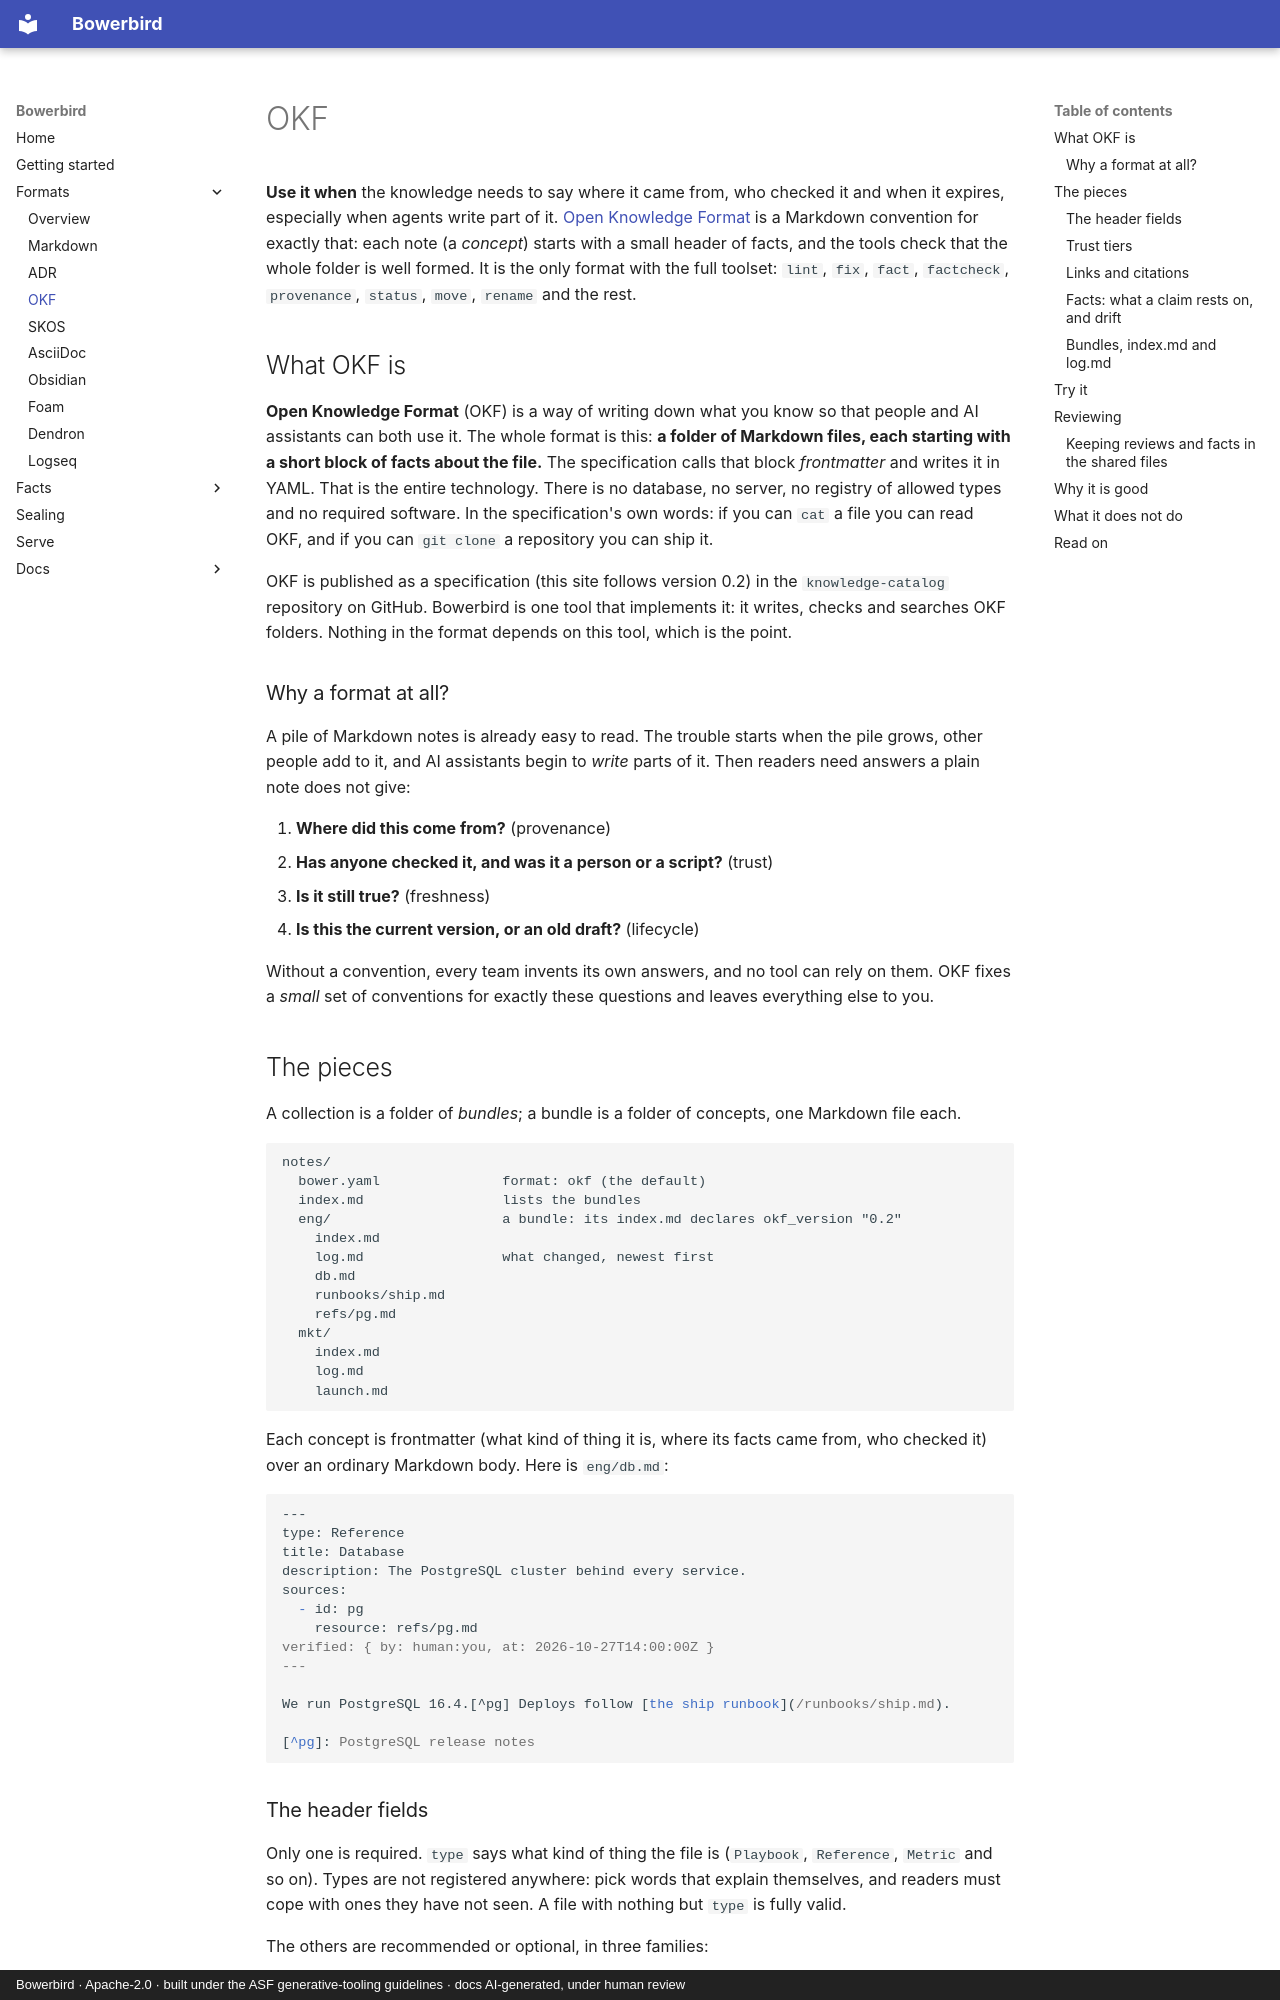

repository: dfoulks1/bowerbird-mcp · page: formats/okf/index.html · generator: mkdocs · copyright: Bowerbird · Apache-2.0 · built under the ASF generative-tooling guidelines · docs AI-generated, under human review

# OKF

<!-- seal-banner: Written with Claude Opus 5.5 and Claude Sonnet 5.5. Every command and output on this page was run for real; long lines are shortened. -->

**Use it when** the knowledge needs to say where it came from, who checked it and when it expires, especially when
agents write part of it. [Open Knowledge Format](#what-okf-is) is a Markdown convention for exactly that: each
note (a *concept*) starts with a small header of facts, and the tools check that the whole folder is well formed.
It is the only format with the full toolset: `lint`, `fix`, `fact`, `factcheck`, `provenance`, `status`, `move`, `rename` and the rest.

## What OKF is

**Open Knowledge Format** (OKF) is a way of writing down what you know so that people and AI assistants can both
use it. The whole format is this: **a folder of Markdown files, each starting with a short block of facts about
the file.** The specification calls that block *frontmatter* and writes it in YAML. That is the entire
technology. There is no database, no server, no registry of allowed types and no required software. In the
specification's own words: if you can `cat` a file you can read OKF, and if you can `git clone` a repository you
can ship it.

OKF is published as a specification (this site follows version 0.2) in the `knowledge-catalog` repository on
GitHub. Bowerbird is one tool that implements it: it writes, checks and searches OKF folders. Nothing in
the format depends on this tool, which is the point.

### Why a format at all?

A pile of Markdown notes is already easy to read. The trouble starts when the pile grows, other people add to it,
and AI assistants begin to *write* parts of it. Then readers need answers a plain note does not give:

1. **Where did this come from?** (provenance)
2. **Has anyone checked it, and was it a person or a script?** (trust)
3. **Is it still true?** (freshness)
4. **Is this the current version, or an old draft?** (lifecycle)

Without a convention, every team invents its own answers, and no tool can rely on them. OKF fixes a *small* set of
conventions for exactly these questions and leaves everything else to you.

## The pieces

A collection is a folder of *bundles*; a bundle is a folder of concepts, one Markdown file each.

```text
notes/
  bower.yaml               format: okf (the default)
  index.md                 lists the bundles
  eng/                     a bundle: its index.md declares okf_version "0.2"
    index.md
    log.md                 what changed, newest first
    db.md
    runbooks/ship.md
    refs/pg.md
  mkt/
    index.md
    log.md
    launch.md
```

Each concept is frontmatter (what kind of thing it is, where its facts came from, who checked it) over an ordinary
Markdown body. Here is `eng/db.md`:

```markdown
---
type: Reference
title: Database
description: The PostgreSQL cluster behind every service.
sources:
  - id: pg
    resource: refs/pg.md
verified: { by: human:you, at: 2026-10-27T14:00:00Z }
---

We run PostgreSQL 16.4.[^pg] Deploys follow [the ship runbook](/runbooks/ship.md).

[^pg]: PostgreSQL release notes
```
